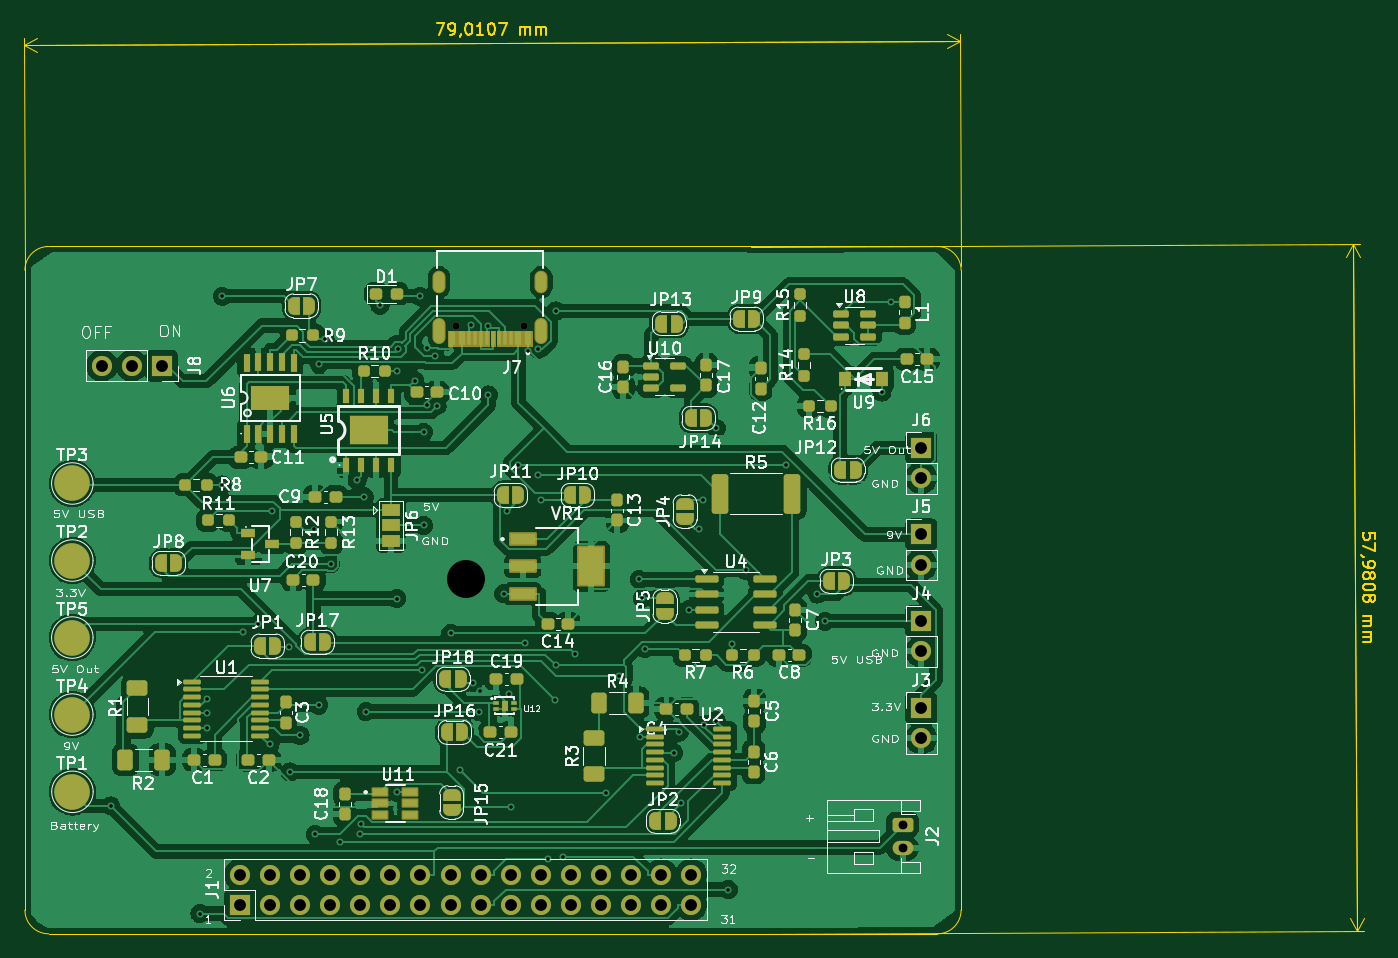
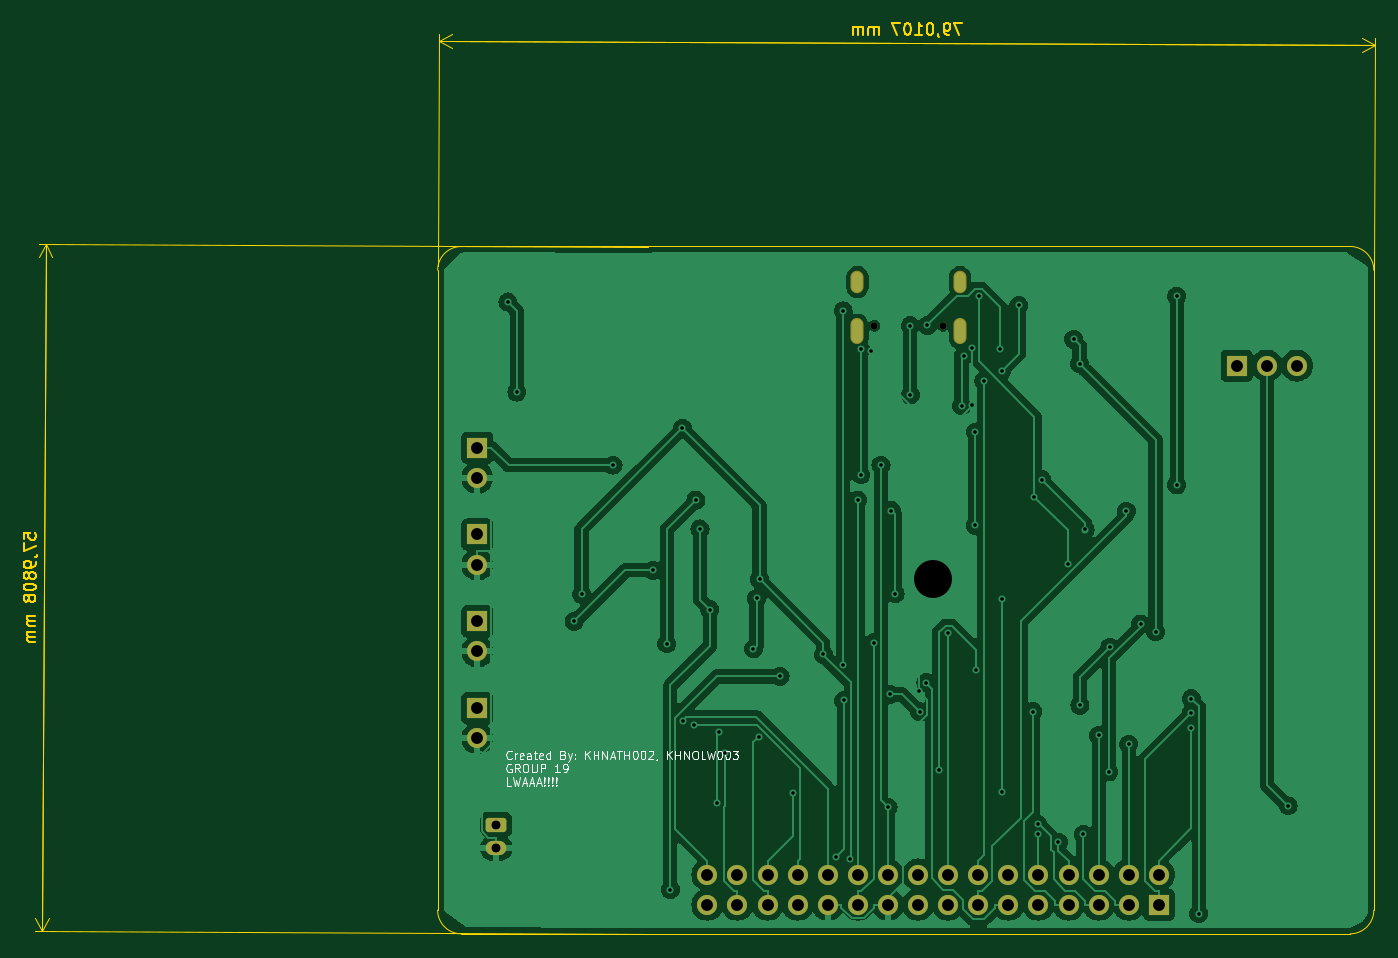
Circuit board: 9 layer files. Board 114.0 x 76.9 mm.
- bottom_copper: Power_Module-CuBottom.gbr (119714 bytes)
- top_copper: Power_Module-CuTop.gbr (261752 bytes)
- outline: Power_Module-EdgeCuts.gbr (14304 bytes)
- bottom_mask: Power_Module-MaskBottom.gbr (2794 bytes)
- top_mask: Power_Module-MaskTop.gbr (16381 bytes)
- drill: Power_Module-NPTH.drl (362 bytes)
- drill: Power_Module-PTH.drl (2824 bytes)
- bottom_silk: Power_Module-SilkBottom.gbr (23888 bytes)
- top_silk: Power_Module-SilkTop.gbr (185124 bytes)

=== bottom_copper: Power_Module-CuBottom.gbr (119714 bytes, source omitted) ===
=== top_copper: Power_Module-CuTop.gbr (261752 bytes, source omitted) ===
=== outline: Power_Module-EdgeCuts.gbr (14304 bytes, source omitted) ===
=== bottom_mask: Power_Module-MaskBottom.gbr (2794 bytes, source withheld) ===
=== top_mask: Power_Module-MaskTop.gbr (16381 bytes, source omitted) ===
=== drill: Power_Module-NPTH.drl ===
M48
; DRILL file {KiCad 8.0.8} date 2025-03-28T11:16:55+0200
; FORMAT={-:-/ absolute / inch / decimal}
; #@! TF.CreationDate,2025-03-28T11:16:55+02:00
; #@! TF.GenerationSoftware,Kicad,Pcbnew,8.0.8
; #@! TF.FileFunction,NonPlated,1,2,NPTH
FMAT,2
INCH
; #@! TA.AperFunction,NonPlated,NPTH,ComponentDrill
T1C0.0236
%
G90
G05
T1
X5.1323Y-2.9402
X5.3598Y-2.9402
M30

=== drill: Power_Module-PTH.drl ===
M48
; DRILL file {KiCad 8.0.8} date 2025-03-28T11:16:55+0200
; FORMAT={-:-/ absolute / inch / decimal}
; #@! TF.CreationDate,2025-03-28T11:16:55+02:00
; #@! TF.GenerationSoftware,Kicad,Pcbnew,8.0.8
; #@! TF.FileFunction,Plated,1,2,PTH
FMAT,2
INCH
; #@! TA.AperFunction,Plated,PTH,ViaDrill
T1C0.0118
; #@! TA.AperFunction,Plated,PTH,ComponentDrill
T2C0.0236
; #@! TA.AperFunction,Plated,PTH,ComponentDrill
T3C0.0295
; #@! TA.AperFunction,Plated,PTH,ComponentDrill
T4C0.0394
; #@! TA.AperFunction,Plated,PTH,ViaDrill
T5C0.1260
%
G90
G05
T1
X3.9856Y-4.5354
X4.2824Y-4.8933
X4.3066Y-4.2254
X4.307Y-4.2766
X4.3071Y-4.1798
X4.356Y-2.8425
X4.356Y-3.4693
X4.4259Y-3.9573
X4.4757Y-3.9315
X4.515Y-4.3308
X4.5229Y-3.5566
X4.5777Y-4.0089
X4.5812Y-4.4229
X4.615Y-4.3014
X4.6603Y-3.6174
X4.6656Y-4.6302
X4.6771Y-4.2015
X4.6785Y-3.0671
X4.6981Y-2.9854
X4.7164Y-3.7311
X4.7486Y-4.6568
X4.8044Y-3.4517
X4.815Y-4.6283
X4.8169Y-4.5962
X4.8282Y-3.5087
X4.8346Y-4.2223
X4.8806Y-2.8732
X4.9363Y-3.8467
X4.9363Y-4.4902
X4.9376Y-3.0906
X4.9416Y-3.0193
X4.9964Y-3.1226
X5.0126Y-2.8425
X5.0212Y-4.0831
X5.025Y-3.2939
X5.025Y-3.6039
X5.0373Y-3.0159
X5.0373Y-3.2035
X5.0633Y-3.0396
X5.0703Y-3.2063
X5.115Y-3.9628
X5.1452Y-4.4153
X5.1837Y-2.9391
X5.1891Y-4.1258
X5.2098Y-4.2223
X5.2128Y-4.1555
X5.2408Y-2.94
X5.2408Y-3.1707
X5.2913Y-3.8307
X5.3035Y-3.5548
X5.3088Y-4.1653
X5.315Y-4.5401
X5.3382Y-3.4037
X5.3624Y-3.9938
X5.3713Y-3.0249
X5.4053Y-3.0194
X5.4053Y-3.4354
X5.415Y-3.5196
X5.4401Y-4.7132
X5.4622Y-4.1854
X5.4637Y-2.8913
X5.4637Y-4.067
X5.4878Y-4.7051
X5.5296Y-4.0326
X5.6313Y-4.4914
X5.6736Y-4.1057
X5.7416Y-3.7833
X5.744Y-4.3061
X5.7513Y-3.8465
X5.7617Y-4.0136
X5.8563Y-4.3588
X5.8751Y-4.2901
X5.8814Y-4.5272
X5.9066Y-3.8833
X5.9396Y-3.6156
X5.9529Y-3.5197
X5.9584Y-4.2656
X5.997Y-4.2524
X5.9976Y-3.281
X6.038Y-4.8138
X6.0502Y-3.9969
X6.0958Y-3.7531
X6.2283Y-3.4037
X6.3329Y-3.8321
X6.3578Y-3.9225
X6.548Y-3.161
X6.5778Y-2.8616
T3
X6.6165Y-4.5976
X6.6165Y-4.6764
T4
X3.9563Y-3.0728
X4.0563Y-3.0728
X4.1563Y-3.0728
X4.415Y-4.7638
X4.415Y-4.8638
X4.515Y-4.7638
X4.515Y-4.8638
X4.615Y-4.7638
X4.615Y-4.8638
X4.715Y-4.7638
X4.715Y-4.8638
X4.815Y-4.7638
X4.815Y-4.8638
X4.915Y-4.7638
X4.915Y-4.8638
X5.015Y-4.7638
X5.015Y-4.8638
X5.115Y-4.7638
X5.115Y-4.8638
X5.215Y-4.7638
X5.215Y-4.8638
X5.315Y-4.7638
X5.315Y-4.8638
X5.415Y-4.7638
X5.415Y-4.8638
X5.515Y-4.7638
X5.515Y-4.8638
X5.615Y-4.7638
X5.615Y-4.8638
X5.715Y-4.7638
X5.715Y-4.8638
X5.815Y-4.7638
X5.815Y-4.8638
X5.915Y-4.7638
X5.915Y-4.8638
X6.6791Y-3.3455
X6.6791Y-3.4455
X6.6791Y-3.634
X6.6791Y-3.734
X6.6791Y-3.9225
X6.6791Y-4.0225
X6.6791Y-4.211
X6.6791Y-4.311
T5
X5.1646Y-3.7823
T2
G00X5.0758Y-2.811
M15
G01X5.0758Y-2.7795
M16
G05
G00X5.0758Y-2.9811
M15
G01X5.0758Y-2.9378
M16
G05
G00X5.4163Y-2.811
M15
G01X5.4163Y-2.7795
M16
G05
G00X5.4163Y-2.9811
M15
G01X5.4163Y-2.9378
M16
G05
M30

=== bottom_silk: Power_Module-SilkBottom.gbr (23888 bytes, source omitted) ===
=== top_silk: Power_Module-SilkTop.gbr (185124 bytes, source omitted) ===
